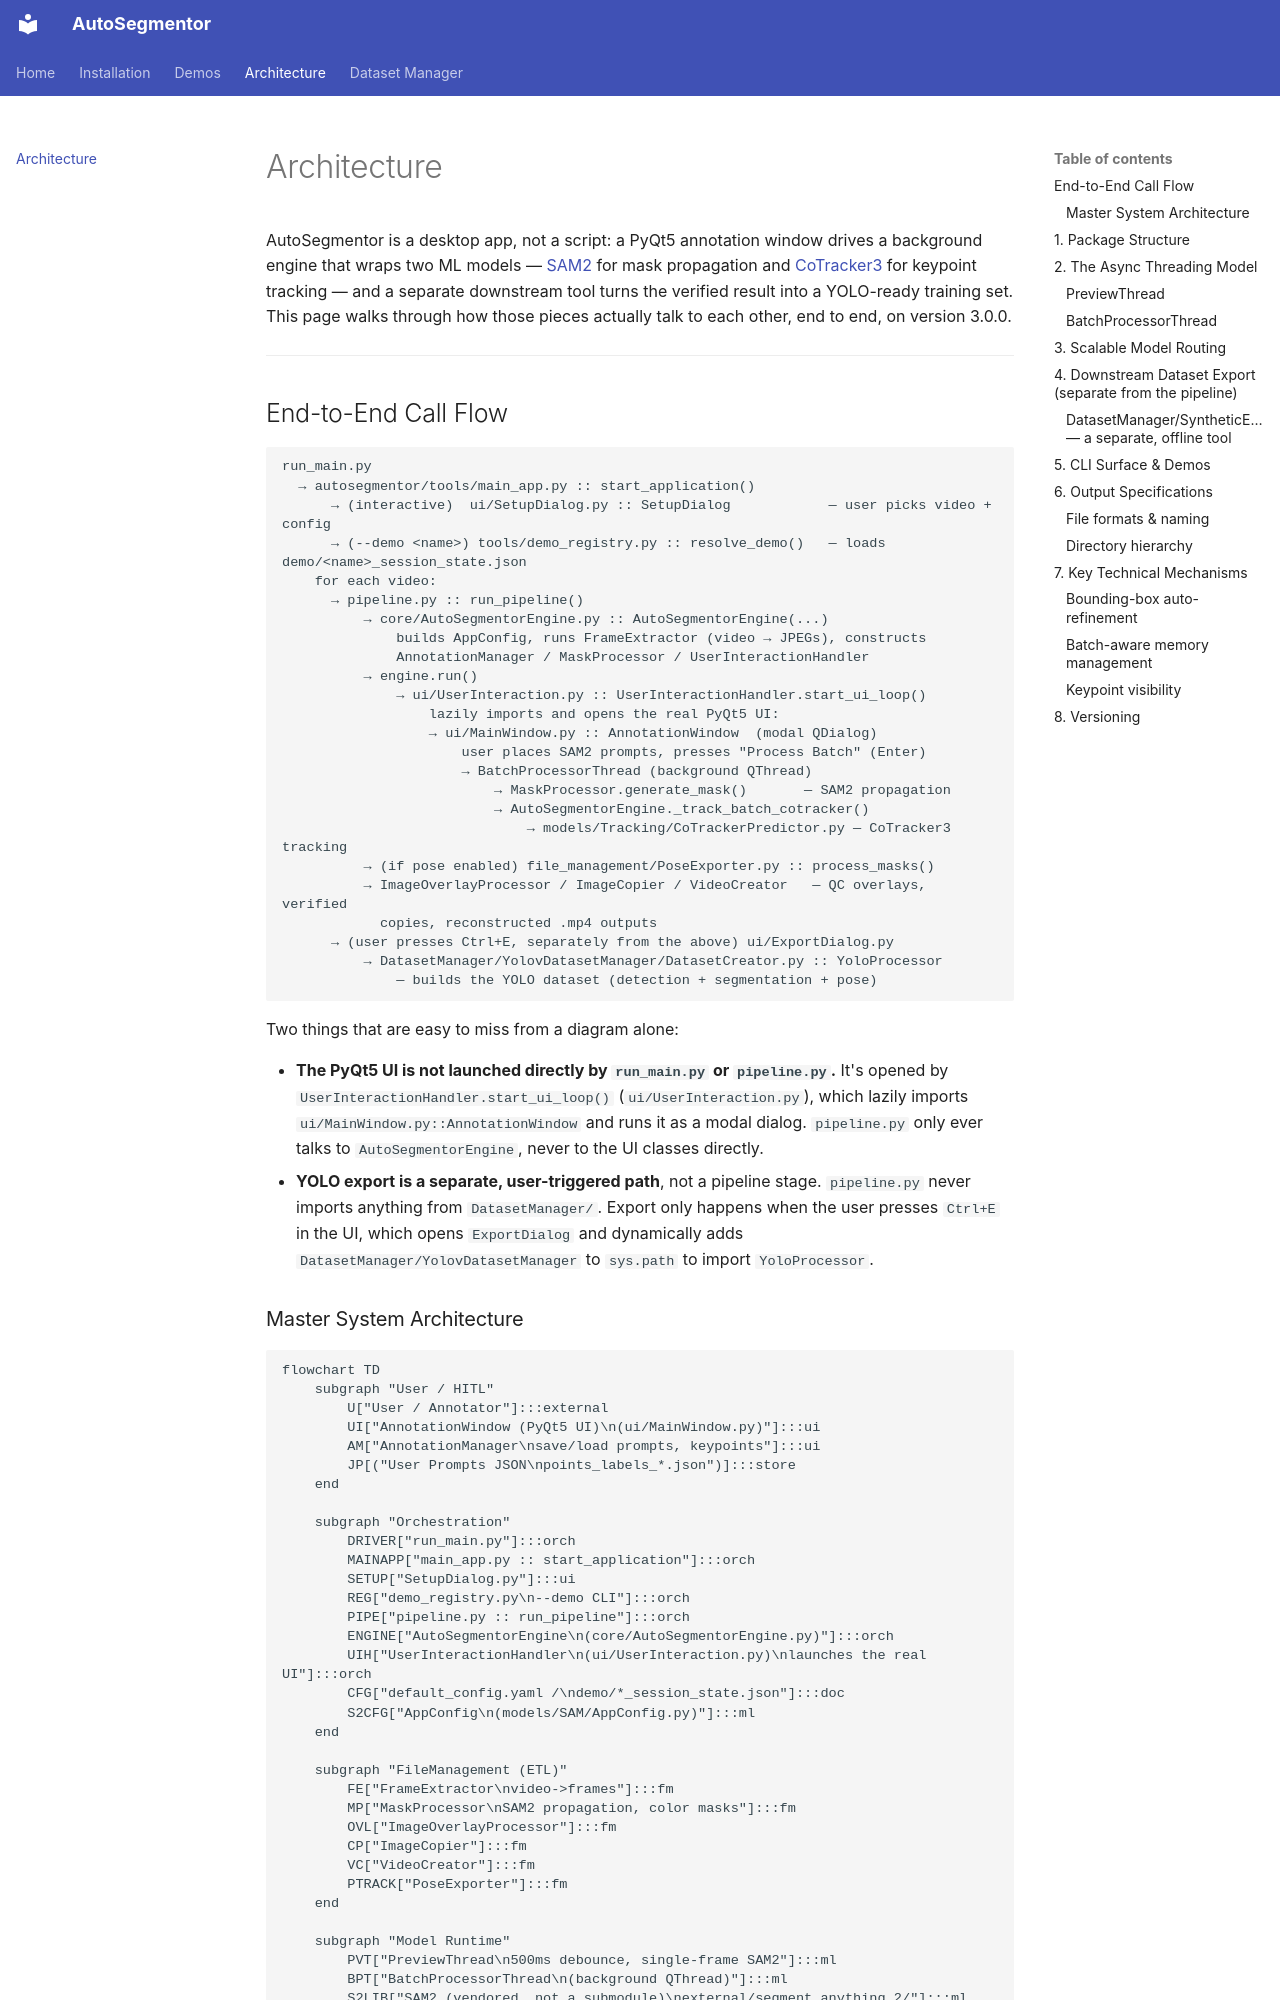

repository: thippeswammy/AutoSegmentor · page: architecture/index.html · generator: mkdocs

# Architecture

AutoSegmentor is a desktop app, not a script: a PyQt5 annotation window drives a background
engine that wraps two ML models — [SAM2](https://github.com/facebookresearch/segment-anything-2)
for mask propagation and [CoTracker3](https://github.com/facebookresearch/co-tracker) for
keypoint tracking — and a separate downstream tool turns the verified result into a
YOLO-ready training set. This page walks through how those pieces actually talk to each
other, end to end, on version 3.0.0.

---

## End-to-End Call Flow

```
run_main.py
  → autosegmentor/tools/main_app.py :: start_application()
      → (interactive)  ui/SetupDialog.py :: SetupDialog            — user picks video + config
      → (--demo <name>) tools/demo_registry.py :: resolve_demo()   — loads demo/<name>_session_state.json
    for each video:
      → pipeline.py :: run_pipeline()
          → core/AutoSegmentorEngine.py :: AutoSegmentorEngine(...)
              builds AppConfig, runs FrameExtractor (video → JPEGs), constructs
              AnnotationManager / MaskProcessor / UserInteractionHandler
          → engine.run()
              → ui/UserInteraction.py :: UserInteractionHandler.start_ui_loop()
                  lazily imports and opens the real PyQt5 UI:
                  → ui/MainWindow.py :: AnnotationWindow  (modal QDialog)
                      user places SAM2 prompts, presses "Process Batch" (Enter)
                      → BatchProcessorThread (background QThread)
                          → MaskProcessor.generate_mask()       — SAM2 propagation
                          → AutoSegmentorEngine._track_batch_cotracker()
                              → models/Tracking/CoTrackerPredictor.py — CoTracker3 tracking
          → (if pose enabled) file_management/PoseExporter.py :: process_masks()
          → ImageOverlayProcessor / ImageCopier / VideoCreator   — QC overlays, verified
            copies, reconstructed .mp4 outputs
      → (user presses Ctrl+E, separately from the above) ui/ExportDialog.py
          → DatasetManager/YolovDatasetManager/DatasetCreator.py :: YoloProcessor
              — builds the YOLO dataset (detection + segmentation + pose)
```

Two things that are easy to miss from a diagram alone:

- **The PyQt5 UI is not launched directly by `run_main.py` or `pipeline.py`.** It's opened
  by `UserInteractionHandler.start_ui_loop()` (`ui/UserInteraction.py`), which lazily
  imports `ui/MainWindow.py::AnnotationWindow` and runs it as a modal dialog. `pipeline.py`
  only ever talks to `AutoSegmentorEngine`, never to the UI classes directly.
- **YOLO export is a separate, user-triggered path**, not a pipeline stage. `pipeline.py`
  never imports anything from `DatasetManager/`. Export only happens when the user presses
  `Ctrl+E` in the UI, which opens `ExportDialog` and dynamically adds
  `DatasetManager/YolovDatasetManager` to `sys.path` to import `YoloProcessor`.
